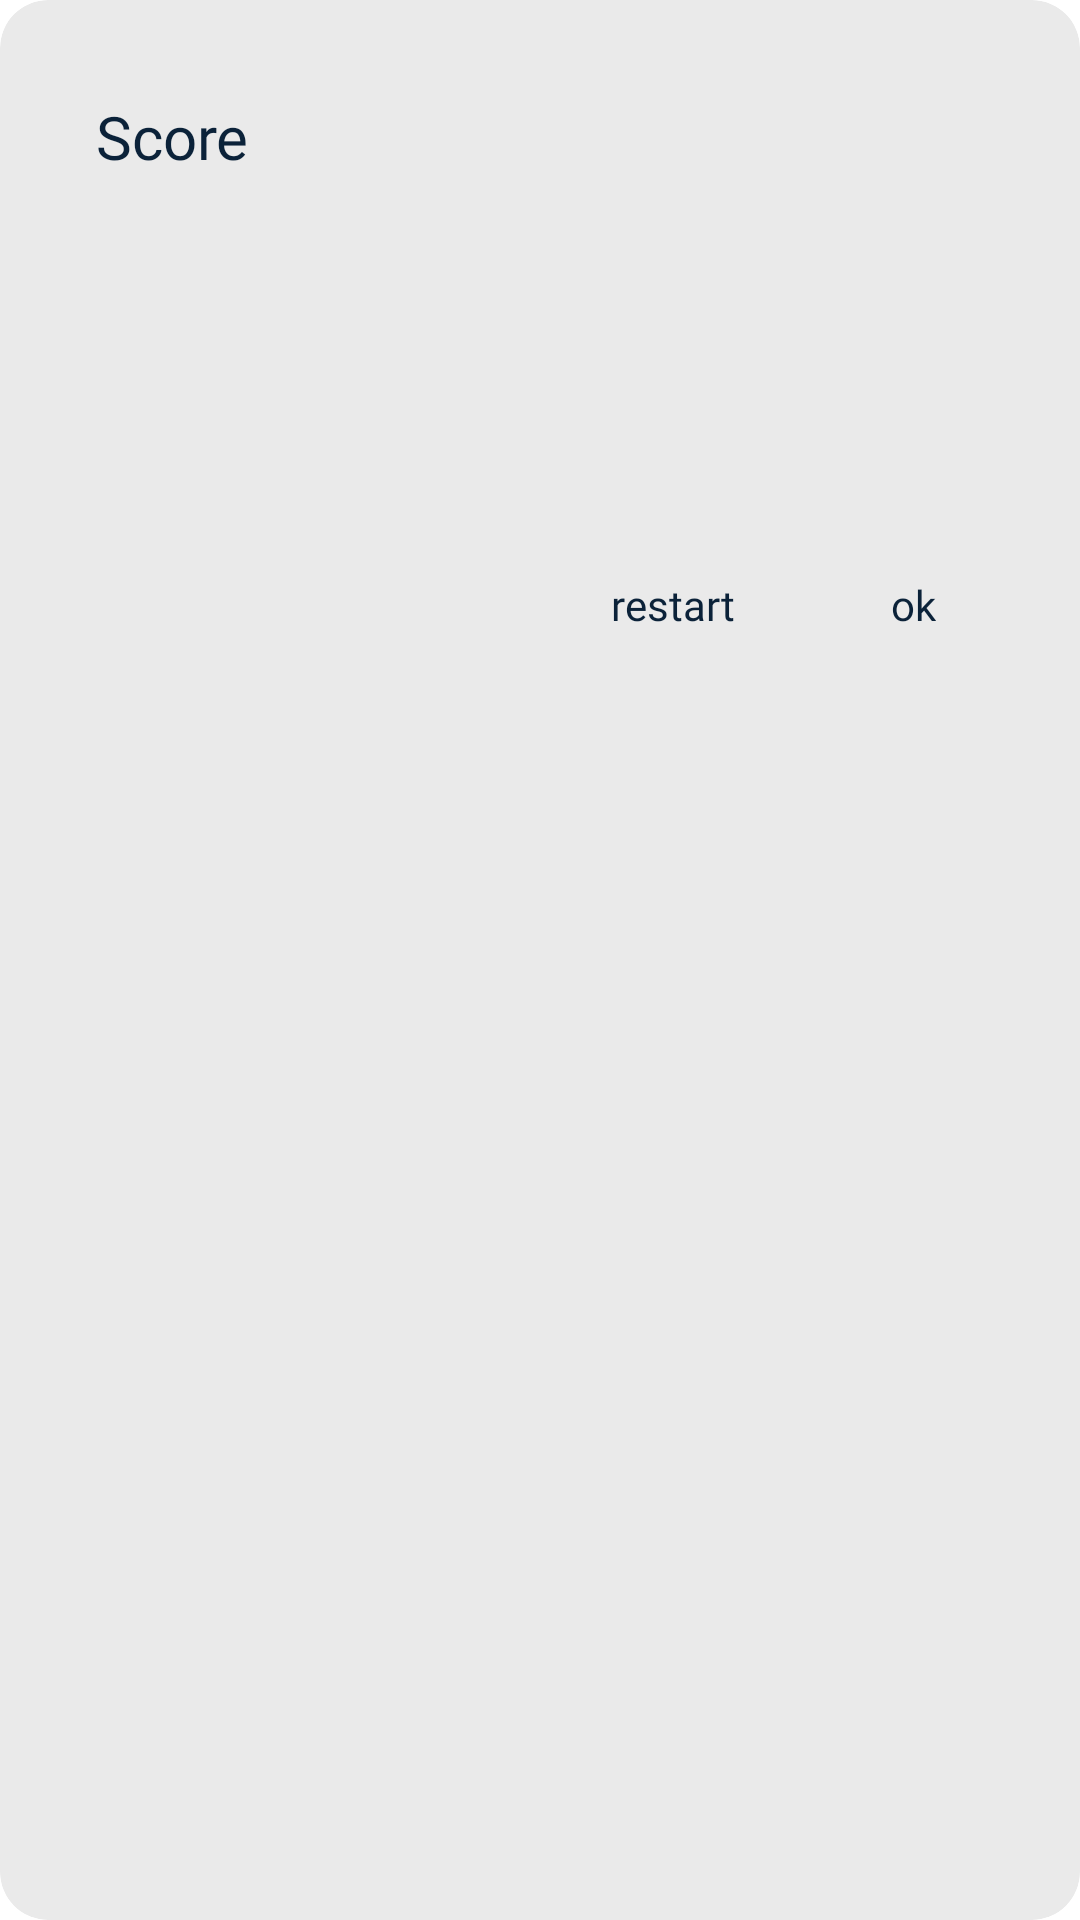

Here is an Android app screen rendered from its layout file. Give the layout XML and the strings, colors and styles it references.
<!-- AndroidManifest.xml: application theme Theme.JharkhandRegionalLanguageForJsscAndJpsc -->
<!-- res/layout/fragment_score.xml -->
<?xml version="1.0" encoding="utf-8"?>
<layout xmlns:android="http://schemas.android.com/apk/res/android"
    xmlns:tools="http://schemas.android.com/tools"
    xmlns:app="http://schemas.android.com/apk/res-auto">

    <data>

    </data>

    <androidx.cardview.widget.CardView
        android:layout_width="match_parent"
        android:layout_height="match_parent"
        app:cardBackgroundColor="#EAEAEA"
        app:cardCornerRadius="16dp"
        app:cardElevation="0dp">

        <androidx.constraintlayout.widget.ConstraintLayout
            android:layout_width="match_parent"
            android:layout_height="match_parent"
            android:padding="16dp"
            tools:context=".fragments.settingsFragment.settingDialogs.ChangeUnitDialog">

            <TextView
                android:id="@+id/textView9"
                android:layout_width="wrap_content"
                android:layout_height="wrap_content"
                android:layout_marginStart="16dp"
                android:layout_marginTop="16dp"
                android:fontFamily="@font/ubuntu_bold"
                android:text="@string/score"
                android:textColor="@color/main_theme"
                android:textSize="20sp"
                app:layout_constraintStart_toStartOf="parent"
                app:layout_constraintTop_toTopOf="parent" />

            <TextView
                android:id="@+id/total_ques"
                android:layout_width="280dp"
                android:layout_height="wrap_content"
                android:layout_marginTop="16dp"
                android:fontFamily="@font/ubuntu_bold"
                android:gravity="center_horizontal"
                android:textColor="@color/main_theme"
                android:textSize="16sp"
                app:layout_constraintEnd_toEndOf="parent"
                app:layout_constraintStart_toStartOf="parent"
                app:layout_constraintTop_toBottomOf="@+id/textView9"
                tools:text="Total Question : 12" />

            <TextView
                android:id="@+id/right_ans"
                android:layout_width="wrap_content"
                android:layout_height="wrap_content"
                android:layout_marginTop="16dp"
                android:fontFamily="@font/roboto_regular"
                tools:text="right answer : 9"
                android:textColor="@color/main_theme"
                android:textSize="16sp"
                app:layout_constraintEnd_toEndOf="@+id/total_ques"
                app:layout_constraintStart_toStartOf="@+id/total_ques"
                app:layout_constraintTop_toBottomOf="@+id/total_ques" />

            <TextView
                android:id="@+id/wrong_ans"
                android:layout_width="wrap_content"
                android:layout_height="wrap_content"
                android:layout_marginTop="12dp"
                android:fontFamily="@font/roboto_regular"
                tools:text="wrong answer : 3"
                android:textColor="@color/main_theme"
                android:textSize="16sp"
                app:layout_constraintEnd_toEndOf="@+id/right_ans"
                app:layout_constraintStart_toStartOf="@+id/right_ans"
                app:layout_constraintTop_toBottomOf="@+id/right_ans" />

            <ImageView
                android:id="@+id/imageView2"
                android:layout_width="wrap_content"
                android:layout_height="wrap_content"
                android:src="@drawable/ic_round_thumb_up_24"
                app:layout_constraintBottom_toBottomOf="@+id/right_ans"
                app:layout_constraintStart_toStartOf="@+id/imageView"
                app:layout_constraintTop_toTopOf="@+id/right_ans"
                app:tint="#067E08" />

            <ImageView
                android:id="@+id/imageView"
                android:layout_width="wrap_content"
                android:layout_height="wrap_content"
                android:src="@drawable/ic_round_thumb_down_24"
                android:layout_marginEnd="12dp"
                app:layout_constraintBottom_toBottomOf="@+id/wrong_ans"
                app:layout_constraintEnd_toStartOf="@+id/wrong_ans"
                app:layout_constraintTop_toTopOf="@+id/wrong_ans"
                app:tint="#DC0303" />

            <TextView
                android:id="@+id/ok_text_view"
                android:layout_width="wrap_content"
                android:layout_height="wrap_content"
                android:layout_marginEnd="24dp"
                android:layout_marginTop="16dp"
                android:clickable="true"
                android:focusable="true"
                android:fontFamily="@font/roboto_regular"
                android:foreground="?attr/selectableItemBackgroundBorderless"
                android:padding="8dp"
                android:text="@string/ok"
                android:textColor="@color/main_theme"
                android:textSize="14sp"
                app:layout_constraintEnd_toEndOf="parent"
                app:layout_constraintTop_toBottomOf="@+id/wrong_ans" />

            <TextView
                android:id="@+id/restart_text_view"
                android:layout_width="wrap_content"
                android:layout_height="wrap_content"
                android:layout_marginEnd="36dp"
                android:clickable="true"
                android:focusable="true"
                android:padding="8dp"
                android:fontFamily="@font/roboto_regular"
                android:foreground="?attr/selectableItemBackgroundBorderless"
                android:text="@string/restart"
                android:textColor="@color/main_theme"
                android:textSize="14sp"
                app:layout_constraintEnd_toStartOf="@+id/ok_text_view"
                app:layout_constraintTop_toTopOf="@+id/ok_text_view" />

        </androidx.constraintlayout.widget.ConstraintLayout>

    </androidx.cardview.widget.CardView>


</layout>
<!-- resources referenced by this layout -->
<resources>
  <color name="main_theme">#FF0B2239</color>
  <string name="ok">ok</string>
  <string name="restart">restart</string>
  <string name="score">Score</string>
  <style name="Theme.JharkhandRegionalLanguageForJsscAndJpsc" parent="Theme.MaterialComponents.Light.NoActionBar">
          
          <item name="colorPrimary">@color/purple_500</item>
          <item name="colorPrimaryVariant">@color/purple_700</item>
          <item name="colorOnPrimary">@color/white</item>
          
          <item name="colorSecondary">@color/teal_200</item>
          <item name="colorSecondaryVariant">@color/teal_700</item>
          <item name="colorOnSecondary">@color/black</item>
          
          <item name="android:statusBarColor" tools:targetApi="l">@color/main_theme</item>
          
      </style>
  <color name="purple_500">#FF6200EE</color>
  <color name="purple_700">#FF3700B3</color>
  <color name="white">#FFFFFFFF</color>
  <color name="teal_200">#FF03DAC5</color>
  <color name="teal_700">#FF018786</color>
  <color name="black">#FF000000</color>
</resources>
